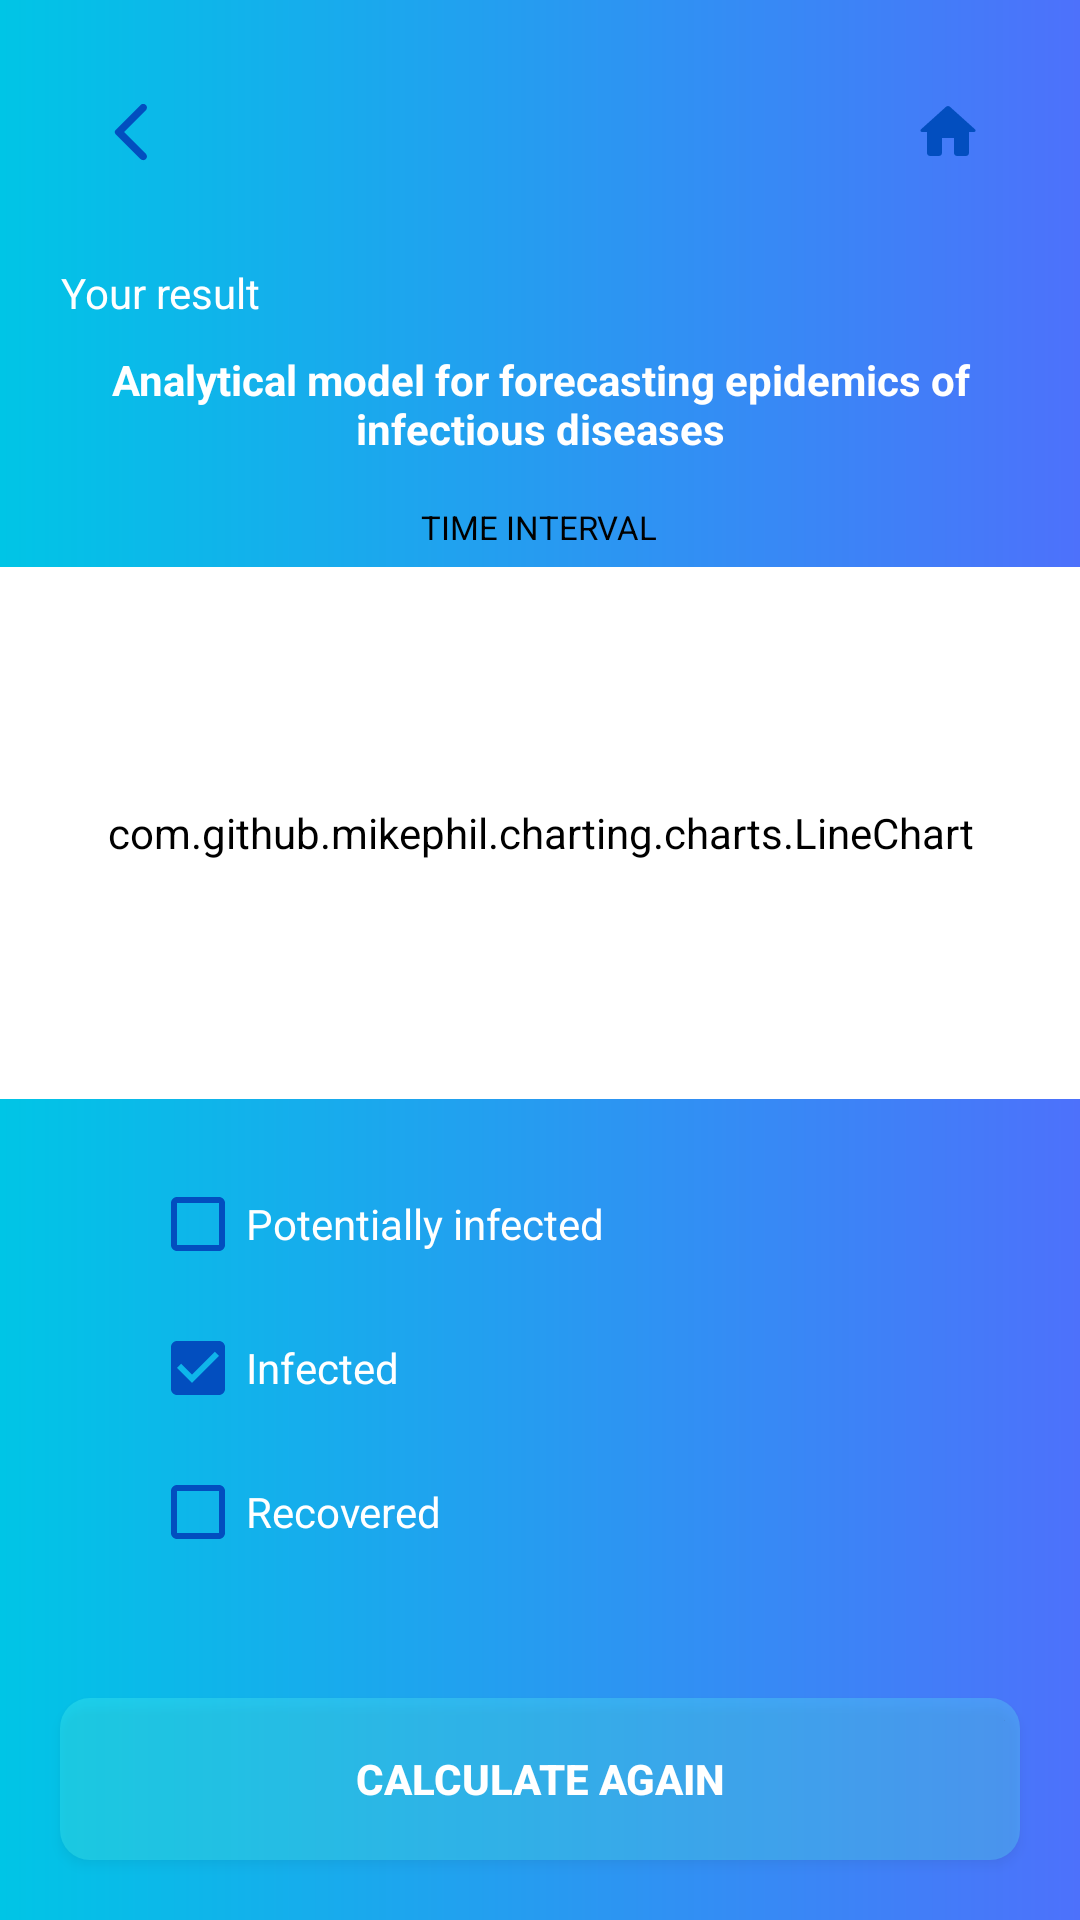

Write the Android layout XML for this screen, with the resource values it uses.
<!-- AndroidManifest.xml: application theme Theme.Tahlil -->
<!-- res/layout/screen_result.xml -->
<?xml version="1.0" encoding="utf-8"?>
<androidx.appcompat.widget.LinearLayoutCompat xmlns:android="http://schemas.android.com/apk/res/android"
    android:layout_width="match_parent"
    android:layout_height="match_parent"
    android:background="@drawable/grad_background"
    android:orientation="vertical">

    <LinearLayout
        android:layout_width="match_parent"
        android:layout_height="wrap_content"
        android:padding="20dp">

        <ImageView
            android:id="@+id/btnBack"
            style="@style/backButton"
            android:contentDescription="@string/back" />

        <Space style="@style/spacer" />

        <ImageView
            android:id="@+id/btnHome"
            style="@style/backButton"
            android:contentDescription="@string/erase"
            android:src="@drawable/ic_home" />

    </LinearLayout>

    <TextView
        android:layout_width="wrap_content"
        android:layout_height="wrap_content"
        android:textColor="@color/white"
        android:paddingBottom="10dp"
        android:layout_marginHorizontal="20dp"
        android:text="@string/yourResult"
        android:textAlignment="center" />

    <TextView
        android:layout_width="wrap_content"
        android:layout_height="wrap_content"
        android:textColor="@color/white"
        android:textStyle="bold"
        android:paddingHorizontal="20dp"
        android:layout_gravity="center"
        android:text="@string/resultFullText"
        android:textAlignment="center" />

    <TextView
        android:layout_width="wrap_content"
        android:layout_height="wrap_content"
        android:textColor="@color/black"
        android:layout_gravity="center"
        android:textAllCaps="true"
        android:textSize="11sp"
        android:paddingTop="16dp"
        android:paddingBottom="6dp"
        android:text="@string/param6"
        android:textAlignment="center" />

    <com.github.mikephil.charting.charts.LineChart
        android:id="@+id/lineChart"
        android:layout_width="match_parent"
        android:backgroundTint="@color/white"
        android:backgroundTintMode="src_atop"
        android:layout_height="0dp"
        android:padding="8dp"
        android:layout_weight="10" />

    <Space style="@style/spacer" />

    <CheckBox
        android:id="@+id/btnCheck1"
        android:layout_width="match_parent"
        android:layout_height="wrap_content"
        android:textColor="@color/white"
        android:buttonTint="@color/blue"
        android:layout_gravity="center"
        android:layout_marginHorizontal="50dp"
        android:text="@string/potentialInfected" />

    <CheckBox
        android:id="@+id/btnCheck2"
        android:layout_width="match_parent"
        android:textColor="@color/white"
        android:buttonTint="@color/blue"
        android:layout_height="wrap_content"
        android:layout_gravity="center"
        android:layout_marginHorizontal="50dp"
        android:checked="true"
        android:text="@string/infected" />

    <CheckBox
        android:id="@+id/btnCheck3"
        android:textColor="@color/white"
        android:layout_width="match_parent"
        android:layout_height="wrap_content"
        android:buttonTint="@color/blue"
        android:layout_gravity="center"
        android:layout_marginHorizontal="50dp"
        android:text="@string/recovered" />

    <Space style="@style/spacer" />

    <androidx.appcompat.widget.AppCompatButton
        android:id="@+id/btnAgain"
        style="@style/mainButton"
        android:text="@string/again"
        android:layout_margin="20dp"/>

</androidx.appcompat.widget.LinearLayoutCompat>
<!-- resources referenced by this layout -->
<resources>
  <color name="black">#FF000000</color>
  <color name="blue">#024EBF</color>
  <color name="white">#FFFFFFFF</color>
  <!-- drawable grad_background (drawable) -->
  <?xml version="1.0" encoding="utf-8"?>
  <shape xmlns:android="http://schemas.android.com/apk/res/android">
  
      <gradient
          android:startColor="#00C5E6"
          android:endColor="#4D71FB"
          />
  </shape>
  <!-- drawable ic_home (drawable) -->
  <vector xmlns:android="http://schemas.android.com/apk/res/android"
      android:width="24dp"
      android:height="24dp"
      android:tint="@color/blue"
      android:viewportWidth="24"
      android:viewportHeight="24">
      <path
          android:fillColor="@android:color/white"
          android:pathData="M10,19v-5h4v5c0,0.55 0.45,1 1,1h3c0.55,0 1,-0.45 1,-1v-7h1.7c0.46,0 0.68,-0.57 0.33,-0.87L12.67,3.6c-0.38,-0.34 -0.96,-0.34 -1.34,0l-8.36,7.53c-0.34,0.3 -0.13,0.87 0.33,0.87H5v7c0,0.55 0.45,1 1,1h3c0.55,0 1,-0.45 1,-1z" />
  </vector>
  <string name="again">Calculate again</string>
  <string name="back">Back</string>
  <string name="erase">Erase</string>
  <string name="infected">Infected</string>
  <string name="param6">Time interval</string>
  <string name="potentialInfected">Potentially infected</string>
  <string name="recovered">Recovered</string>
  <string name="resultFullText">Analytical model for forecasting epidemics of infectious diseases</string>
  <string name="yourResult">Your result</string>
  <style name="backButton">
          <item name="android:layout_width">wrap_content</item>
          <item name="android:layout_height">wrap_content</item>
          <item name="android:background">?android:selectableItemBackgroundBorderless</item>
          <item name="android:padding">12dp</item>
          <item name="android:src">@drawable/ic_back</item>
      </style>
  <style name="mainButton">
          <item name="android:layout_width">match_parent</item>
          <item name="android:layout_height">54dp</item>
          <item name="android:background">@drawable/button_main</item>
          <item name="android:textStyle">bold</item>
          <item name="android:textColor">@color/white</item>
      </style>
  <style name="spacer">
          <item name="android:layout_width">match_parent</item>
          <item name="android:layout_height">0dp</item>
          <item name="android:layout_weight">1</item>
      </style>
  <!-- drawable ic_back (drawable) -->
  <vector xmlns:android="http://schemas.android.com/apk/res/android"
      android:width="24dp"
      android:height="24dp"
      android:autoMirrored="true"
      android:tint="@color/blue"
      android:viewportWidth="24"
      android:viewportHeight="24">
      <path
          android:fillColor="@android:color/white"
          android:pathData="M16.62,2.99c-0.49,-0.49 -1.28,-0.49 -1.77,0L6.54,11.3c-0.39,0.39 -0.39,1.02 0,1.41l8.31,8.31c0.49,0.49 1.28,0.49 1.77,0s0.49,-1.28 0,-1.77L9.38,12l7.25,-7.25c0.48,-0.48 0.48,-1.28 -0.01,-1.76z" />
  </vector>
  <!-- drawable button_main (drawable) -->
  <?xml version="1.0" encoding="utf-8"?>
  <selector xmlns:android="http://schemas.android.com/apk/res/android">
  
      <item
          android:drawable="@drawable/btn_main"
          android:state_enabled="true" />
      <item
          android:drawable="@drawable/btn_main_dis"
          android:state_enabled="false" />
  </selector>
  <color name="primary">#BCFFEF</color>
  <color name="primaryVariant">#00B388</color>
  <color name="teal_200">#FF03DAC5</color>
  <color name="teal_700">#FF018786</color>
  <!-- drawable btn_main (drawable) -->
  <?xml version="1.0" encoding="utf-8"?>
  <shape xmlns:android="http://schemas.android.com/apk/res/android">
  
      <solid android:color="#405DFFF2"/>
  
  
  
  
      <corners android:radius="10dp" />
  </shape>
  <!-- drawable btn_main_dis (drawable) -->
  <?xml version="1.0" encoding="utf-8"?>
  <shape xmlns:android="http://schemas.android.com/apk/res/android">
  
  
  
  
      <solid android:color="#B8BBCC"/>
      <corners android:radius="10dp" />
  </shape>
</resources>
